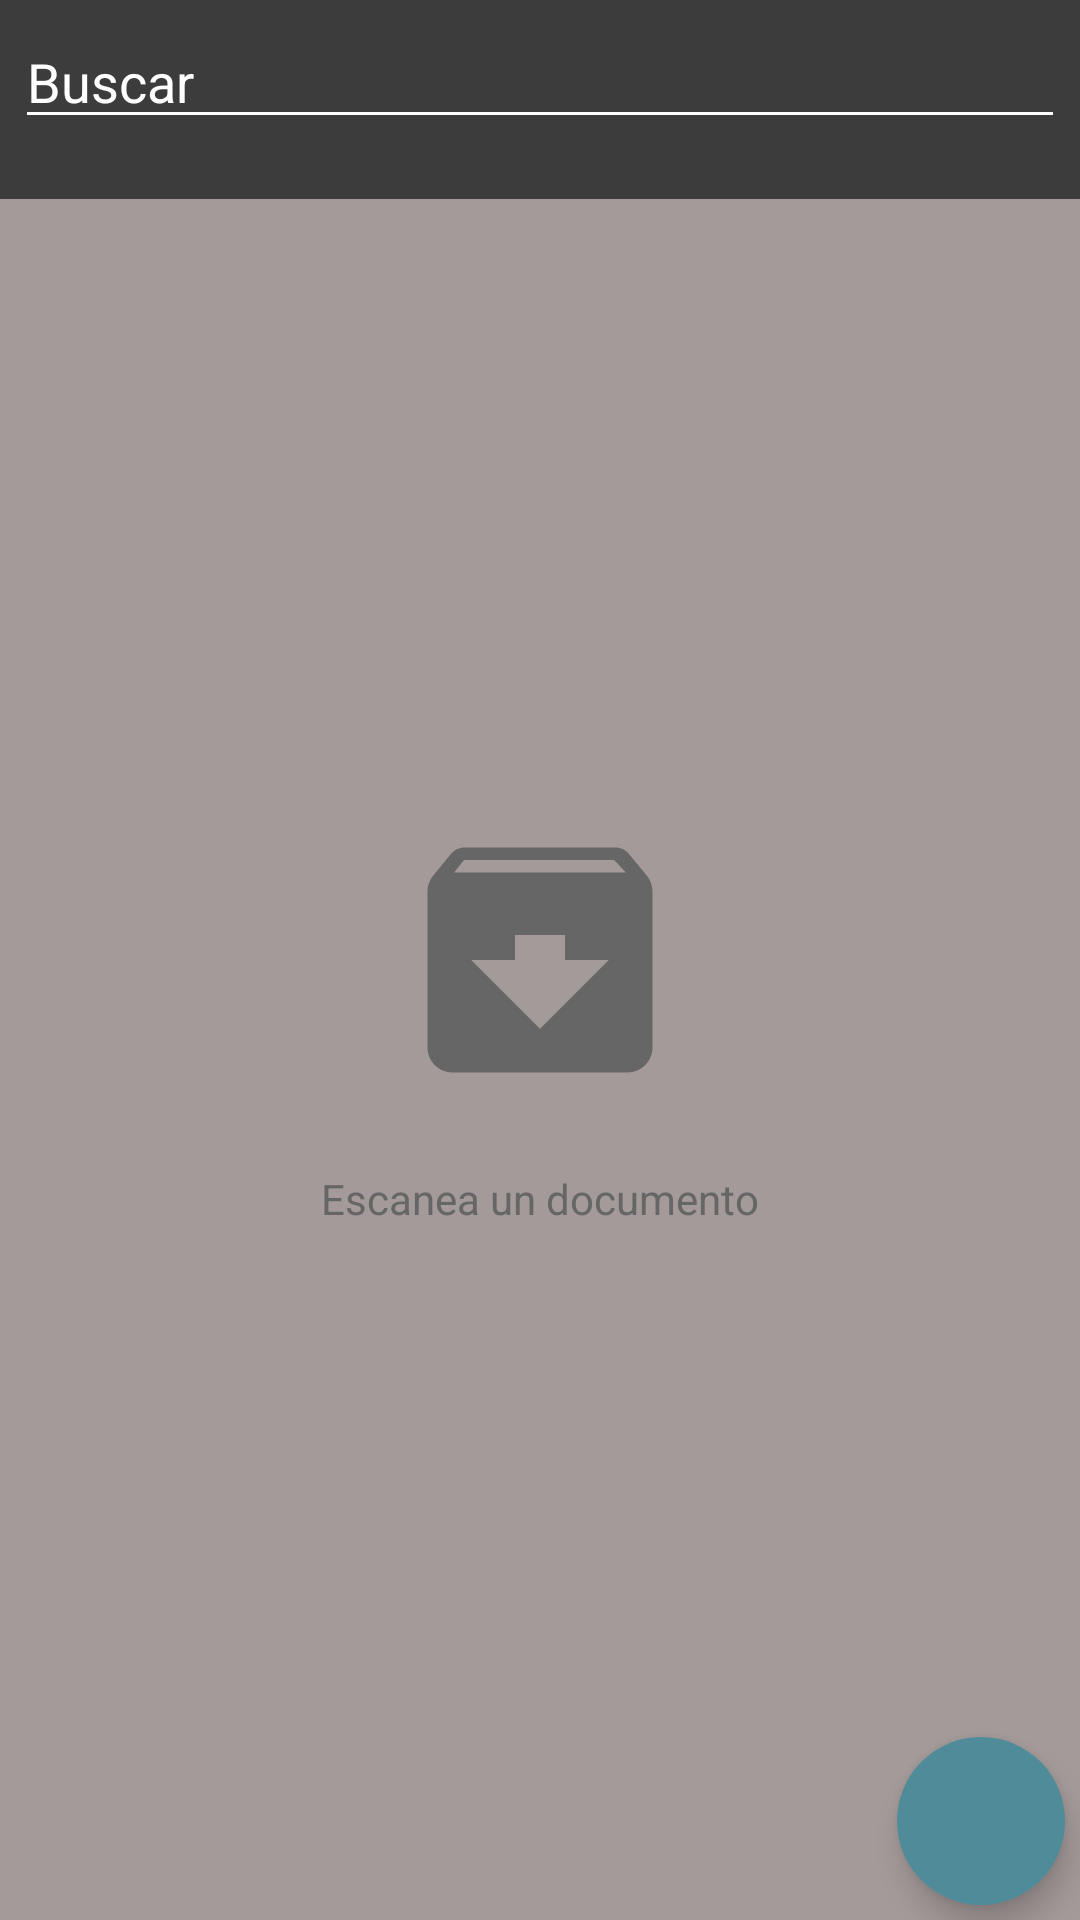

Here is an Android app screen rendered from its layout file. Give the layout XML and the strings, colors and styles it references.
<!-- AndroidManifest.xml: application theme Theme.AplicacionOCR -->
<!-- res/layout/fragment_documentos.xml -->
<?xml version="1.0" encoding="utf-8"?>
<FrameLayout xmlns:android="http://schemas.android.com/apk/res/android"
    xmlns:app="http://schemas.android.com/apk/res-auto"
    xmlns:tools="http://schemas.android.com/tools"
    android:layout_width="match_parent"
    android:layout_height="match_parent"
    tools:context=".fragments.DocumentosFragment">

    <androidx.constraintlayout.widget.ConstraintLayout
        android:layout_width="match_parent"
        android:layout_height="match_parent"
        android:background="#3C3C3C">

        <androidx.recyclerview.widget.RecyclerView
            android:id="@+id/rec_documentos2"
            android:layout_width="0dp"
            android:layout_height="0dp"
            android:layout_marginTop="20dp"
            android:background="#A49A9A"
            app:layout_constraintBottom_toBottomOf="parent"
            app:layout_constraintEnd_toEndOf="parent"
            app:layout_constraintStart_toStartOf="parent"
            app:layout_constraintTop_toBottomOf="@+id/et_buscador2" />

        <EditText
            android:id="@+id/et_buscador2"
            android:layout_width="match_parent"
            android:layout_height="wrap_content"
            android:layout_marginStart="5dp"
            android:layout_marginTop="5dp"
            android:layout_marginEnd="5dp"
            android:backgroundTint="#FFFFFF"
            android:ems="10"
            android:hint="Buscar"
            android:inputType="text"
            android:textColor="#FFFFFF"
            android:textColorHint="#FFFFFF"
            app:layout_constraintEnd_toEndOf="parent"
            app:layout_constraintStart_toStartOf="parent"
            app:layout_constraintTop_toTopOf="parent" />

        <ImageView
            android:id="@+id/iv_vacio"
            android:layout_width="100dp"
            android:layout_height="100dp"
            android:src="@drawable/archive_icon_grey"
            app:layout_constraintBottom_toBottomOf="parent"
            app:layout_constraintEnd_toEndOf="parent"
            app:layout_constraintHorizontal_bias="0.5"
            app:layout_constraintStart_toStartOf="parent"
            app:layout_constraintTop_toTopOf="parent"
            app:layout_constraintVertical_bias="0.5" />

        <TextView
            android:id="@+id/tv_vacio"
            android:layout_width="wrap_content"
            android:layout_height="wrap_content"
            android:layout_marginTop="20dp"
            android:text="Escanea un documento"
            android:textColor="#666666"
            app:layout_constraintEnd_toEndOf="@+id/iv_vacio"
            app:layout_constraintStart_toStartOf="@+id/iv_vacio"
            app:layout_constraintTop_toBottomOf="@+id/iv_vacio" />

        <com.google.android.material.floatingactionbutton.FloatingActionButton
            android:id="@+id/fab_editar_texto"
            android:layout_width="wrap_content"
            android:layout_height="wrap_content"
            android:layout_marginEnd="5dp"
            android:layout_marginBottom="5dp"
            android:clickable="true"
            android:src="@drawable/add_text_icon"
            app:backgroundTint="#508B99"
            app:layout_constraintBottom_toBottomOf="parent"
            app:layout_constraintEnd_toEndOf="parent"
            app:shapeAppearanceOverlay="@style/fabRound" />
    </androidx.constraintlayout.widget.ConstraintLayout>
</FrameLayout>
<!-- resources referenced by this layout -->
<resources>
  <!-- drawable archive_icon_grey (drawable) -->
  <vector xmlns:android="http://schemas.android.com/apk/res/android" android:height="24dp" android:tint="#666666" android:viewportHeight="24" android:viewportWidth="24" android:width="24dp">
        
      <path android:fillColor="@android:color/white" android:pathData="M20.54,5.23l-1.39,-1.68C18.88,3.21 18.47,3 18,3H6c-0.47,0 -0.88,0.21 -1.16,0.55L3.46,5.23C3.17,5.57 3,6.02 3,6.5V19c0,1.1 0.9,2 2,2h14c1.1,0 2,-0.9 2,-2V6.5c0,-0.48 -0.17,-0.93 -0.46,-1.27zM12,17.5L6.5,12H10v-2h4v2h3.5L12,17.5zM5.12,5l0.81,-1h12l0.94,1H5.12z"/>
      
  </vector>
  <style name="fabRound" parent="">
          <item name="cornerFamily">rounded</item>
          <item name="cornerSize">50%</item>
      </style>
  <style name="Theme.AplicacionOCR" parent="Base.Theme.AplicacionOCR" />
  <style name="Base.Theme.AplicacionOCR" parent="Theme.Material3.DayNight.NoActionBar">
          
          
      </style>
</resources>
